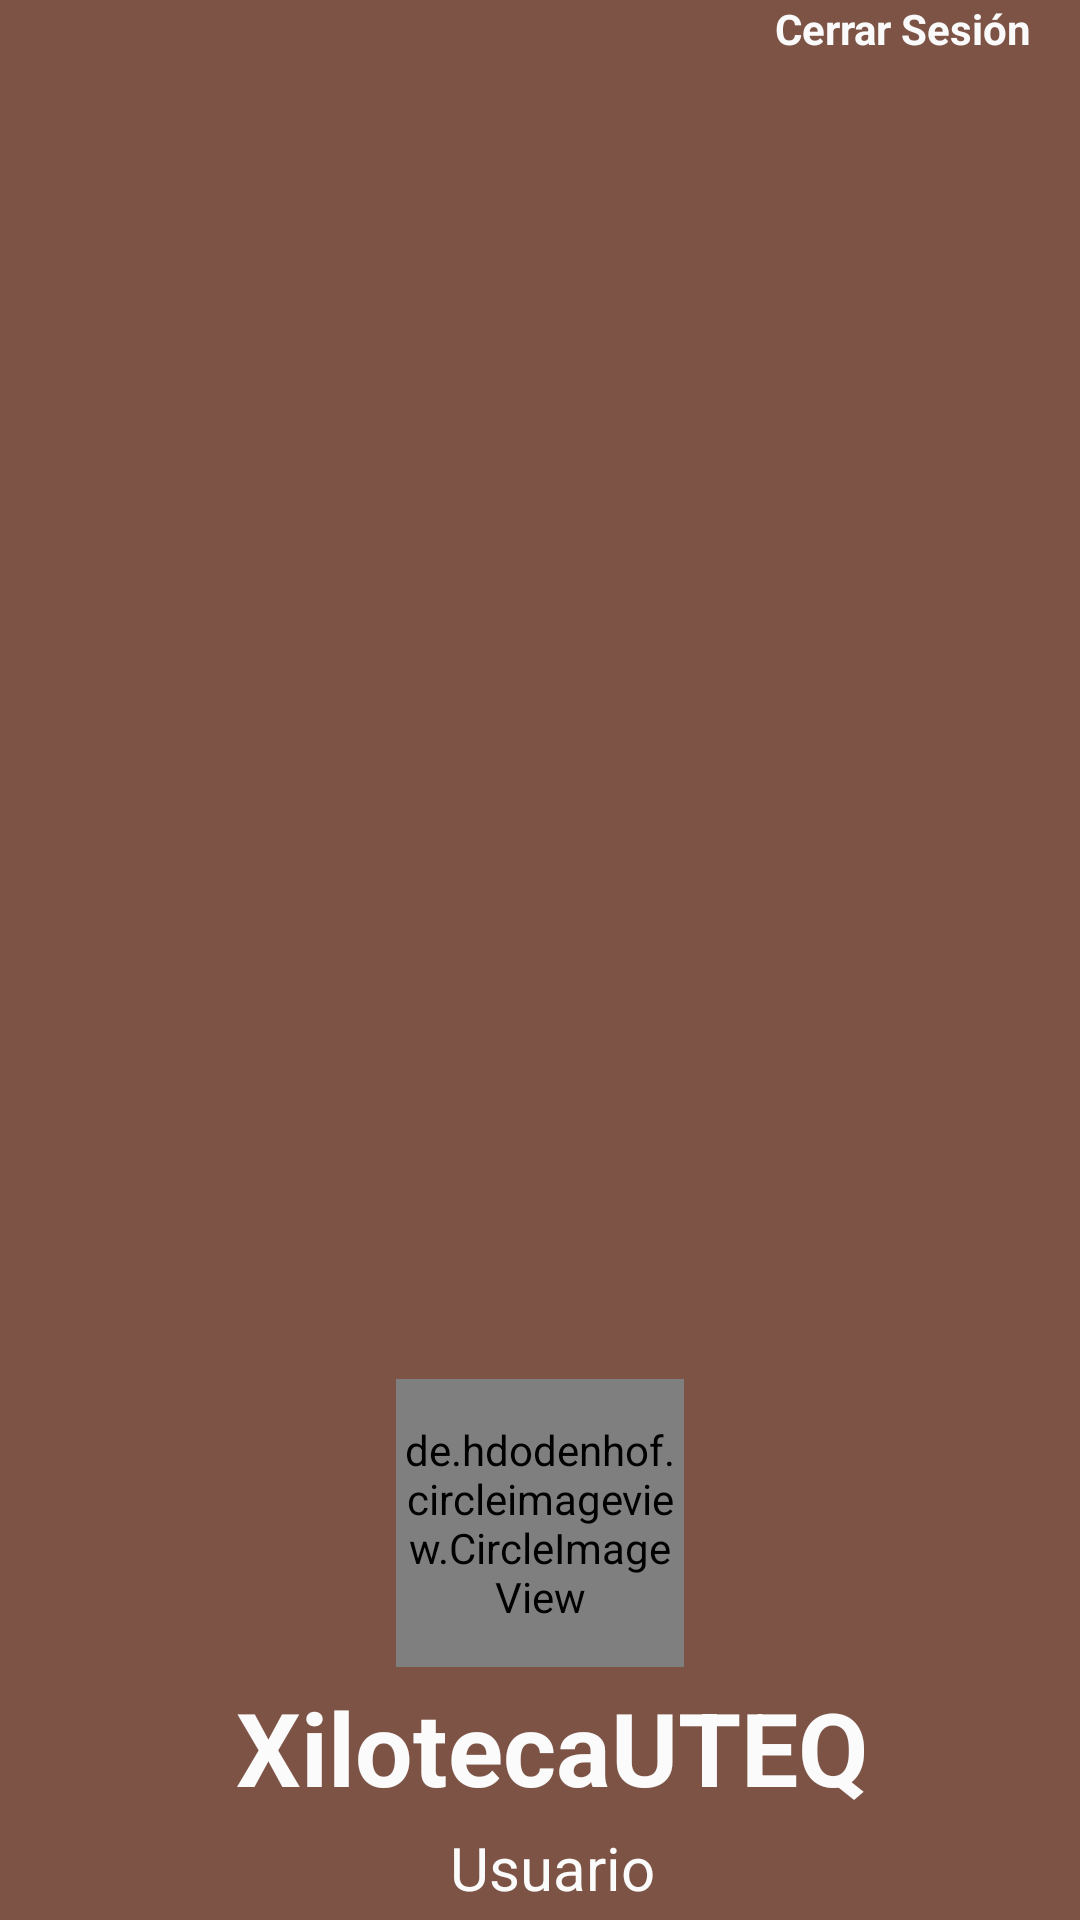

Android layout source for this screen:
<!-- AndroidManifest.xml: application theme Theme.XilotecaUTEQ -->
<!-- res/layout/head.xml -->
<?xml version="1.0" encoding="utf-8"?>
<androidx.constraintlayout.widget.ConstraintLayout xmlns:android="http://schemas.android.com/apk/res/android"
    xmlns:app="http://schemas.android.com/apk/res-auto"
    xmlns:tools="http://schemas.android.com/tools"
    android:layout_width="match_parent"
    android:layout_height="210dp"
    android:background="#7c5345">


    <de.hdodenhof.circleimageview.CircleImageView
        android:id="@+id/imgUser"
        android:layout_width="96dp"
        android:layout_height="96dp"
        android:layout_marginBottom="4dp"
        android:src="@drawable/arroba"
        app:civ_border_color="#FFF"
        app:civ_border_width="5dp"
        app:layout_constraintBottom_toTopOf="@+id/lblInicio"
        app:layout_constraintEnd_toEndOf="parent"
        app:layout_constraintStart_toStartOf="parent" />

    <TextView
        android:id="@+id/lblInicio"
        android:layout_width="match_parent"
        android:layout_height="wrap_content"
        android:layout_marginStart="8dp"
        android:layout_marginBottom="4dp"
        android:text="XilotecaUTEQ"
        android:textAlignment="center"
        android:textColor="#FBFBFB"
        android:textSize="34sp"
        android:textStyle="bold"
        app:layout_constraintBottom_toTopOf="@+id/txtUsuario"
        app:layout_constraintStart_toStartOf="parent" />

    <TextView
        android:id="@+id/txtUsuario"
        android:layout_width="match_parent"
        android:layout_height="wrap_content"
        android:layout_marginStart="8dp"
        android:layout_marginBottom="4dp"
        android:text="Usuario"
        android:textAlignment="center"
        android:textColor="#FBFBFB"
        android:textSize="20sp"
        android:textStyle="normal"
        app:layout_constraintBottom_toBottomOf="parent"
        app:layout_constraintEnd_toEndOf="parent"
        app:layout_constraintHorizontal_bias="0.0"
        app:layout_constraintStart_toStartOf="parent" />

    <TextView
        android:id="@+id/lblcerrar"
        android:layout_width="wrap_content"
        android:layout_height="wrap_content"
        android:layout_marginEnd="16dp"
        android:text="Cerrar Sesión"
        android:textColor="#FAFAFA"
        android:textStyle="bold"
        app:layout_constraintEnd_toEndOf="parent"
        tools:layout_editor_absoluteY="29dp" />


</androidx.constraintlayout.widget.ConstraintLayout>
<!-- resources referenced by this layout -->
<resources>
  <!-- drawable arroba: png bitmap (drawable-v24, 2420 bytes) -->
  <style name="Theme.XilotecaUTEQ" parent="Theme.MaterialComponents.DayNight.DarkActionBar">
          
          <item name="colorPrimary">@color/coffe</item>
          <item name="colorPrimaryVariant">@color/coffe_2</item>
          <item name="colorOnPrimary">@color/coffe_4</item>
          
          <item name="colorSecondary">@color/coffe_3</item>
          <item name="colorSecondaryVariant">@color/teal_700</item>
          <item name="colorOnSecondary">@color/black</item>
          
          <item name="android:statusBarColor" tools:targetApi="l">?attr/colorPrimaryVariant</item>
          
      </style>
  <color name="coffe">#795548</color>
  <color name="coffe_2">#8D6E63</color>
  <color name="coffe_4">#D7CCC8</color>
  <color name="coffe_3">#BCAAA4</color>
  <color name="teal_700">#FF018786</color>
  <color name="black">#FF000000</color>
</resources>
